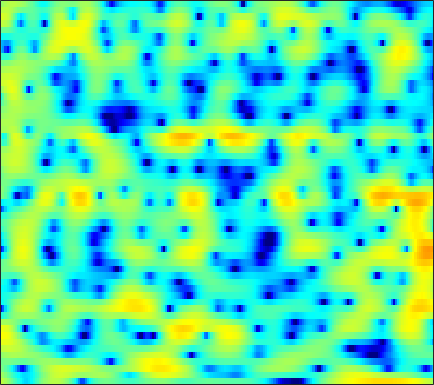

The file beside this chart, header and first rows:
2.9308, 2.4233, 1.6651, 0.82121, 0.13863, -0.86451, -1.9812, -2.8873, -4.1833, -5.5231, -6.7549, -7.4111, -7.5909, -6.8697, -5.9421, -4.526, -3.1496, -2.1813, -1.0366, -0.059141, 0.75419, 1.2447, 1.7885, 2.1777
1.515, 0.9084, 0.01386, -0.9577, -1.733, -2.812, -3.902, -4.715, -5.736, -6.595, -7.208, -7.432, -7.363, -6.851, -6.205, -5.13, -3.919, -2.99, -1.782, -0.6661, 0.3346, 0.9978, 1.767, 2.389
-0.08265, -0.617, -1.499, -2.607, -3.617, -5.259, -7.329, -9.287, -12.61, -16.67, -17.58, -14.84, -11.12, -8.246, -6.537, -4.632, -3.05, -2.019, -0.8186, 0.2069, 1.091, 1.658, 2.299, 2.824
-0.7641, -0.5485, -0.4099, -0.4065, -0.4803, -0.6515, -0.8647, -1.024, -1.21, -1.323, -1.331, -1.263, -1.08, -0.8052, -0.5685, -0.2296, 0.09808, 0.3292, 0.6016, 0.8202, 0.9902, 1.075, 1.13, 1.12
0.5122, 0.9199, 1.331, 1.612, 1.748, 1.842, 1.859, 1.825, 1.742, 1.623, 1.485, 1.364, 1.193, 1.008, 0.8632, 0.653, 0.4144, 0.2238, -0.06336, -0.3901, -0.7611, -1.091, -1.59, -2.197
2.674, 2.908, 3.125, 3.237, 3.255, 3.188, 3.028, 2.853, 2.547, 2.168, 1.716, 1.331, 0.7648, 0.1446, -0.342, -1.008, -1.67, -2.157, -2.76, -3.308, -3.803, -4.161, -4.651, -5.231
4.413, 4.532, 4.566, 4.461, 4.293, 3.959, 3.498, 3.083, 2.43, 1.673, 0.8259, 0.1332, -0.8979, -2.067, -3.045, -4.585, -6.361, -7.844, -9.819, -11.03, -10.76, -9.852, -8.489, -7.402
5.396, 5.432, 5.288, 4.922, 4.505, 3.747, 2.755, 1.866, 0.5142, -0.9303, -2.304, -3.202, -4.091, -4.77, -5.26, -6.088, -7.275, -8.457, -10.16, -11.04, -10.09, -8.617, -6.616, -4.991
4.771, 4.721, 4.464, 3.969, 3.406, 2.375, 0.9351, -0.4861, -3.01, -6.737, -13.19, -23.94, -15.38, -9.321, -6.951, -5.036, -3.881, -3.284, -2.682, -2.178, -1.684, -1.293, -0.7677, -0.2794
1.512, 1.504, 1.471, 1.362, 1.2, 0.8717, 0.368, -0.1081, -0.8685, -1.681, -2.328, -2.581, -2.611, -2.343, -2.023, -1.539, -1.088, -0.8051, -0.5051, -0.2703, -0.05199, 0.1079, 0.3194, 0.5188
-4.61, -4.19, -3.185, -2.052, -1.257, -0.3694, 0.2897, 0.6466, 0.9654, 1.162, 1.255, 1.282, 1.266, 1.207, 1.113, 0.9048, 0.6099, 0.3308, -0.126, -0.6093, -1.043, -1.249, -1.33, -1.14
-18.74, -12.98, -7.721, -4.423, -2.621, -0.8127, 0.5248, 1.306, 2.111, 2.693, 3.062, 3.209, 3.246, 3.095, 2.846, 2.296, 1.447, 0.5736, -0.9889, -3.194, -6.379, -9.609, -12.65, -9.146
-5.821, -5.309, -4.341, -3.216, -2.353, -1.264, -0.281, 0.3814, 1.154, 1.793, 2.291, 2.561, 2.78, 2.809, 2.696, 2.342, 1.736, 1.104, -0.0039, -1.387, -2.906, -3.888, -4.516, -4.051
-5.335, -4.983, -4.557, -4.146, -3.822, -3.341, -2.747, -2.216, -1.42, -0.5843, 0.2318, 0.7969, 1.443, 1.911, 2.146, 2.304, 2.29, 2.169, 1.898, 1.546, 1.169, 0.8997, 0.6028, 0.396
-5.629, -5.652, -6.01, -6.751, -7.541, -8.665, -9.156, -8.541, -6.602, -4.338, -2.301, -1.023, 0.3552, 1.409, 2.012, 2.6, 2.965, 3.117, 3.181, 3.111, 2.931, 2.735, 2.407, 1.998
-4.53, -4.766, -5.489, -6.792, -8.269, -11.08, -13.82, -12.9, -8.899, -5.404, -2.776, -1.264, 0.2976, 1.46, 2.115, 2.739, 3.136, 3.304, 3.379, 3.308, 3.111, 2.893, 2.512, 2.024
-2.464, -2.464, -2.567, -2.758, -2.902, -3.005, -2.866, -2.554, -1.86, -0.9649, -0.03818, 0.6035, 1.345, 1.91, 2.208, 2.446, 2.513, 2.46, 2.273, 1.975, 1.602, 1.282, 0.8165, 0.3326
-0.9466, -0.7762, -0.5379, -0.2701, -0.04077, 0.2924, 0.6661, 0.9555, 1.357, 1.75, 2.074, 2.252, 2.394, 2.386, 2.272, 1.974, 1.514, 1.064, 0.343, -0.4705, -1.329, -1.956, -2.697, -3.244
-1.274, -1.002, -0.4589, 0.2274, 0.7796, 1.514, 2.189, 2.635, 3.112, 3.429, 3.579, 3.574, 3.372, 2.943, 2.467, 1.609, 0.4894, -0.5178, -2.087, -3.908, -5.962, -7.611, -9.751, -11.23
-6.618, -5.896, -3.983, -1.849, -0.3921, 1.273, 2.586, 3.366, 4.132, 4.588, 4.75, 4.674, 4.287, 3.578, 2.82, 1.482, -0.2661, -1.866, -4.409, -7.423, -10.85, -13.67, -17.85, -22.55
-16.98, -13.65, -7.937, -3.915, -1.65, 0.6759, 2.416, 3.401, 4.342, 4.914, 5.117, 5.029, 4.614, 3.825, 2.971, 1.463, -0.5347, -2.421, -5.562, -9.78, -16.07, -24.79, -26.64, -17.76
-7.703, -6.38, -4.402, -2.379, -0.9574, 0.7351, 2.131, 2.966, 3.791, 4.307, 4.509, 4.453, 4.118, 3.459, 2.759, 1.539, -0.009721, -1.366, -3.396, -5.579, -7.612, -8.822, -9.564, -9.313
-6.72, -5.01, -3.077, -1.423, -0.326, 0.9391, 1.989, 2.631, 3.299, 3.724, 3.912, 3.901, 3.66, 3.187, 2.674, 1.788, 0.7047, -0.235, -1.611, -3.058, -4.478, -5.462, -6.547, -7.281
-3.71, -2.8, -1.624, -0.5213, 0.2427, 1.163, 1.955, 2.458, 2.998, 3.374, 3.578, 3.61, 3.489, 3.178, 2.81, 2.149, 1.276, 0.4791, -0.7912, -2.323, -4.177, -5.828, -8.556, -11.97
-2.347, -1.968, -1.354, -0.6537, -0.111, 0.5937, 1.254, 1.7, 2.199, 2.598, 2.882, 3.004, 3.061, 2.959, 2.78, 2.389, 1.8, 1.225, 0.2585, -0.9839, -2.537, -3.961, -6.217, -8.738
-4.516, -4.31, -3.671, -2.837, -2.2, -1.393, -0.6723, -0.184, 0.387, 0.8938, 1.331, 1.613, 1.921, 2.135, 2.226, 2.234, 2.106, 1.911, 1.504, 0.9433, 0.235, -0.3465, -1.125, -1.802
-14.78, -11.64, -8.138, -5.982, -4.925, -3.967, -3.324, -2.939, -2.4, -1.82, -1.187, -0.6638, 0.02005, 0.7036, 1.181, 1.75, 2.21, 2.452, 2.628, 2.633, 2.461, 2.228, 1.792, 1.27
-6.317, -6.122, -5.393, -5.018, -5.135, -5.829, -6.859, -7.508, -7.607, -6.768, -5.512, -4.569, -3.275, -1.88, -0.7689, 0.7167, 2.054, 2.904, 3.788, 4.341, 4.572, 4.509, 4.112, 3.311
0.3056, -0.4641, -1.602, -3.059, -4.58, -7.566, -12.53, -19.31, -20.95, -14.35, -12.28, -12.43, -13.3, -11.06, -7.649, -3.536, -0.4812, 1.238, 2.934, 4.057, 4.694, 4.878, 4.762, 4.184
0.4289, -0.114, -0.9832, -2.063, -3.037, -4.526, -6.117, -7.189, -8.282, -9.063, -9.981, -10.88, -11.84, -10.57, -8.276, -5.083, -2.478, -0.9312, 0.6438, 1.784, 2.537, 2.898, 3.14, 3.146
-0.5296, -0.4473, -0.4986, -0.7423, -1.025, -1.502, -2.049, -2.451, -2.994, -3.447, -3.788, -3.912, -3.881, -3.526, -3.085, -2.317, -1.499, -0.9005, -0.2055, 0.3695, 0.8399, 1.131, 1.433, 1.687
-1.145, -0.3982, 0.2779, 0.6726, 0.8235, 0.8761, 0.803, 0.6815, 0.4822, 0.2412, 0.00059, -0.1782, -0.38, -0.5624, -0.6725, -0.8183, -0.9673, -1.094, -1.242, -1.351, -1.355, -1.269, -1.016, -0.6386
-0.1088, 0.6939, 1.5, 2.07, 2.361, 2.599, 2.692, 2.669, 2.557, 2.334, 2.018, 1.71, 1.223, 0.6116, 0.07664, -0.7902, -1.833, -2.751, -4.111, -5.481, -6.519, -6.763, -6.192, -5.064
1.432, 1.898, 2.434, 2.857, 3.101, 3.325, 3.427, 3.426, 3.304, 3.052, 2.662, 2.269, 1.59, 0.7192, -0.09643, -1.431, -3.143, -4.758, -7.614, -11.89, -20.39, -34.12, -15.67, -10.52
1.93, 2.152, 2.466, 2.775, 2.989, 3.22, 3.36, 3.396, 3.316, 3.092, 2.706, 2.312, 1.63, 0.7612, -0.02601, -1.268, -2.752, -4.038, -5.922, -7.858, -9.427, -10, -9.747, -8.788
1.19, 1.185, 1.406, 1.863, 2.272, 2.797, 3.198, 3.37, 3.436, 3.291, 2.956, 2.598, 2.004, 1.277, 0.6565, -0.2975, -1.399, -2.307, -3.633, -5.001, -6.265, -7.017, -7.644, -7.676
-2.398, -3.611, -2.975, -0.6816, 0.9578, 2.598, 3.605, 3.995, 4.114, 3.854, 3.338, 2.856, 2.204, 1.645, 1.273, 0.7822, 0.1476, -0.4992, -1.709, -3.469, -5.96, -8.51, -12.53, -12.79
-2.997, -5.412, -4.251, -0.6597, 1.394, 3.156, 4.025, 4.189, 3.766, 2.66, 0.8824, -0.8005, -2.82, -3.119, -2.221, -0.8273, 0.06333, 0.2677, -0.02329, -0.9832, -2.631, -4.234, -6.246, -6.321
1.742, 1.6, 1.697, 2.063, 2.379, 2.666, 2.636, 2.32, 1.416, -0.1963, -2.776, -5.582, -10.34, -10.15, -6.942, -3.761, -1.879, -1.053, -0.511, -0.4053, -0.5797, -0.7768, -0.9885, -0.9899
1.808, 1.902, 2.021, 2.113, 2.145, 2.091, 1.881, 1.582, 1.002, 0.2067, -0.7228, -1.388, -2.048, -2.242, -2.072, -1.623, -1.127, -0.8043, -0.5149, -0.3912, -0.4032, -0.4761, -0.617, -0.7822
1.025, 1.258, 1.531, 1.744, 1.85, 1.903, 1.845, 1.728, 1.483, 1.167, 0.8141, 0.5629, 0.2837, 0.09422, 0.01801, -0.02184, -0.02338, -0.02738, -0.07277, -0.1915, -0.3949, -0.6126, -0.9842, -1.456
-0.1619, 0.2835, 0.8607, 1.363, 1.66, 1.935, 2.063, 2.075, 1.982, 1.805, 1.582, 1.398, 1.17, 0.9788, 0.8568, 0.7308, 0.6156, 0.5081, 0.3229, 0.06164, -0.3068, -0.6652, -1.278, -2.059
-2.361, -1.217, 0.1557, 1.23, 1.827, 2.353, 2.596, 2.609, 2.446, 2.115, 1.701, 1.385, 1.021, 0.7863, 0.7027, 0.6818, 0.699, 0.6947, 0.6101, 0.3929, 0.00706, -0.402, -1.119, -2.047
-4.596, -1.803, 0.6609, 2.243, 3.006, 3.567, 3.676, 3.478, 2.876, 1.905, 0.632, -0.3843, -1.508, -1.913, -1.647, -0.8969, -0.114, 0.3437, 0.6853, 0.7036, 0.4202, 0.02259, -0.7189, -1.663
0.771, 1.858, 3.122, 4.043, 4.472, 4.683, 4.454, 3.979, 2.865, 1.083, -1.706, -4.923, -13.04, -17.66, -9.014, -4.211, -1.762, -0.7206, -0.03108, 0.05038, -0.3527, -0.9199, -1.966, -3.229
3.168, 3.505, 3.928, 4.226, 4.335, 4.278, 3.947, 3.5, 2.603, 1.345, -0.2261, -1.518, -3.004, -3.56, -3.253, -2.4, -1.628, -1.299, -1.269, -1.735, -2.742, -3.881, -5.962, -8.785
2.87, 3.06, 3.271, 3.411, 3.449, 3.395, 3.209, 2.97, 2.531, 1.97, 1.353, 0.8905, 0.3494, -0.0541, -0.2681, -0.4689, -0.6918, -0.9378, -1.46, -2.302, -3.567, -4.868, -7.19, -10.41
1.604, 1.789, 2, 2.182, 2.286, 2.375, 2.397, 2.364, 2.254, 2.074, 1.82, 1.604, 1.302, 1.001, 0.7787, 0.4702, 0.1337, -0.1548, -0.6289, -1.252, -2.056, -2.788, -3.933, -5.164
-0.3593, -0.2072, 0.005058, 0.2703, 0.5071, 0.8613, 1.187, 1.39, 1.58, 1.656, 1.596, 1.48, 1.253, 0.9943, 0.8029, 0.5763, 0.4289, 0.3505, 0.2552, 0.1504, -0.005424, -0.1852, -0.519, -0.937
-3.569, -3.776, -3.913, -3.639, -3.064, -2.015, -0.939, -0.2452, 0.3984, 0.7191, 0.73, 0.5407, 0.06236, -0.5642, -1.012, -1.373, -1.279, -0.8986, -0.1649, 0.6298, 1.327, 1.739, 2.127, 2.299
-8.483, -10.33, -14.81, -17.08, -12.3, -7.384, -4.324, -2.84, -1.597, -1.074, -1.157, -1.639, -2.894, -5.045, -7.404, -11.09, -10.46, -7.268, -3.593, -1.001, 0.8477, 1.896, 2.948, 3.674
-8.942, -9.565, -10.55, -10.49, -9.294, -7.126, -5.247, -4.22, -3.297, -2.893, -3.028, -3.466, -4.54, -6.218, -7.853, -9.765, -9.304, -7.414, -4.633, -2.312, -0.4564, 0.6826, 1.925, 2.928
-5.474, -5.236, -5.01, -4.772, -4.561, -4.248, -3.939, -3.737, -3.604, -3.555, -3.624, -3.74, -3.985, -4.301, -4.524, -4.651, -4.497, -4.136, -3.409, -2.495, -1.458, -0.6221, 0.5215, 1.633
-1.086, -0.9706, -1.011, -1.243, -1.547, -2.111, -2.842, -3.431, -4.152, -4.567, -4.487, -4.219, -3.781, -3.439, -3.287, -3.287, -3.478, -3.748, -4.186, -4.439, -4.103, -3.308, -1.716, 0.03646
2.831, 2.759, 2.417, 1.742, 0.9777, -0.4862, -2.66, -4.98, -9.192, -12.59, -9.459, -6.706, -4.254, -2.884, -2.39, -2.358, -3.023, -4.103, -6.604, -11.55, -20.5, -12.35, -5.447, -1.551
3.868, 3.81, 3.515, 2.902, 2.196, 0.8628, -1.005, -2.782, -5.37, -6.939, -5.956, -4.558, -2.96, -1.961, -1.629, -1.647, -2.176, -2.842, -4.038, -5.227, -5.536, -4.801, -2.954, -0.9953
2.49, 2.665, 2.729, 2.583, 2.328, 1.799, 1.112, 0.5441, -0.1546, -0.6591, -0.9131, -0.977, -1.01, -1.105, -1.272, -1.64, -2.137, -2.524, -3.001, -3.245, -3.131, -2.8, -2.096, -1.217
0.6909, 1.268, 1.86, 2.251, 2.412, 2.464, 2.358, 2.196, 1.891, 1.532, 1.101, 0.7386, 0.1667, -0.5435, -1.166, -2.141, -3.229, -4.083, -5.046, -5.568, -5.43, -4.896, -3.847, -2.677
